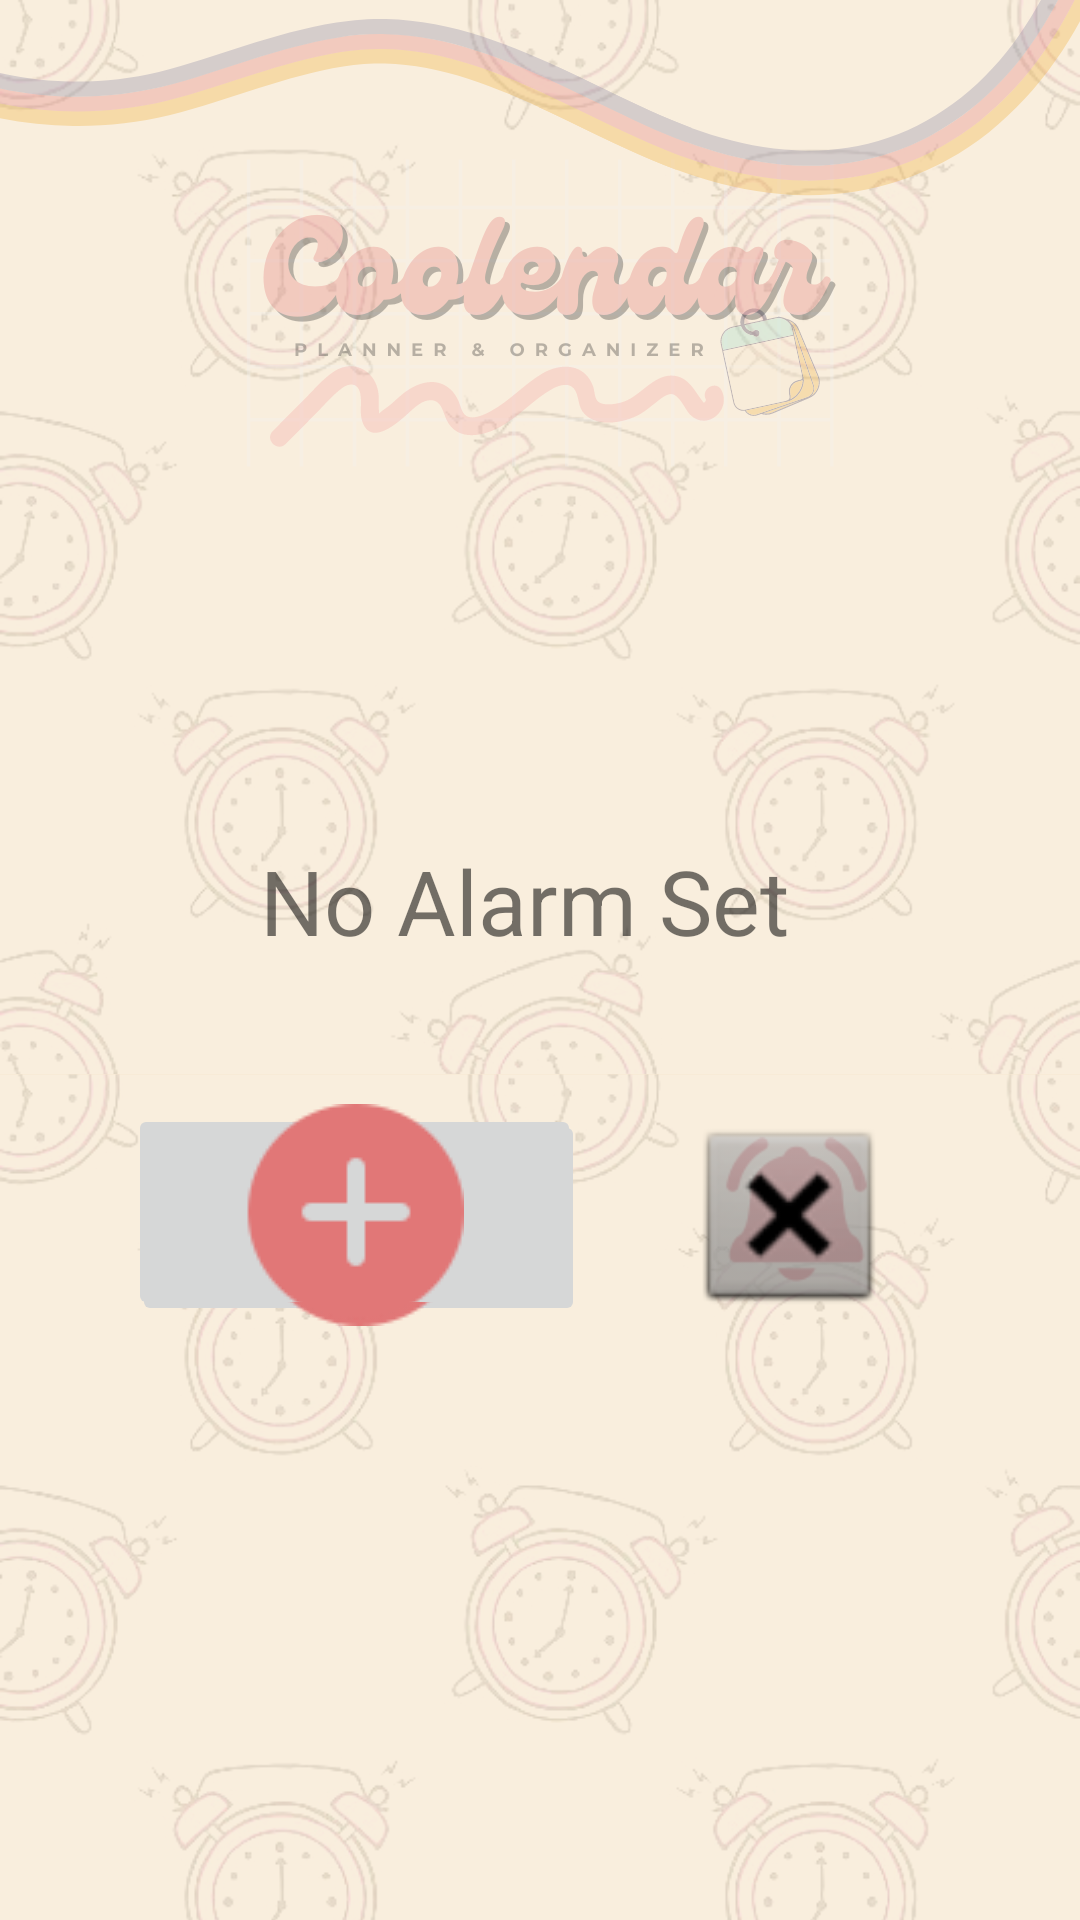

Write the Android layout XML for this screen, with the resource values it uses.
<!-- AndroidManifest.xml: application theme Theme.Coolendar -->
<!-- res/layout/add_events.xml -->
<?xml version="1.0" encoding="utf-8"?>
<androidx.constraintlayout.widget.ConstraintLayout xmlns:android="http://schemas.android.com/apk/res/android"
    xmlns:app="http://schemas.android.com/apk/res-auto"
    xmlns:tools="http://schemas.android.com/tools"
    android:id="@+id/cancel_alarm"
    android:layout_width="match_parent"
    android:layout_height="match_parent"
    android:background="@drawable/bgevent">

    <ImageView
        android:id="@+id/imgAlarm"
        android:layout_width="69dp"
        android:layout_height="65dp"
        android:layout_marginTop="370dp"
        android:layout_marginEnd="60dp"
        app:layout_constraintEnd_toEndOf="parent"
        app:layout_constraintTop_toTopOf="parent"
        app:srcCompat="@drawable/alarm2" />

    <ImageView
        android:id="@+id/imgCancel"
        android:layout_width="74dp"
        android:layout_height="70dp"
        android:layout_marginEnd="60dp"
        android:layout_marginBottom="200dp"
        app:layout_constraintBottom_toBottomOf="parent"
        app:layout_constraintEnd_toEndOf="parent"
        app:srcCompat="@android:drawable/btn_dialog" />

    <ImageButton
        android:id="@+id/set_alarm"
        android:layout_width="151dp"
        android:layout_height="72dp"
        android:layout_marginTop="370dp"
        app:layout_constraintEnd_toStartOf="@+id/imgAlarm"
        app:layout_constraintHorizontal_bias="0.549"
        app:layout_constraintStart_toStartOf="parent"
        app:layout_constraintTop_toTopOf="parent"
        app:srcCompat="@drawable/addnote" />

    <ImageButton
        android:id="@+id/cancel"
        android:layout_width="151dp"
        android:layout_height="72dp"
        android:layout_marginBottom="200dp"
        app:layout_constraintBottom_toBottomOf="parent"
        app:layout_constraintEnd_toStartOf="@+id/imgCancel"
        app:layout_constraintHorizontal_bias="0.571"
        app:layout_constraintStart_toStartOf="parent"
        app:srcCompat="@drawable/addnote" />

    <TextView
        android:id="@+id/tv_time"
        android:layout_width="187dp"
        android:layout_height="56dp"
        android:layout_marginTop="280dp"
        android:text="No Alarm Set"
        android:textSize="30sp"
        app:layout_constraintEnd_toEndOf="parent"
        app:layout_constraintStart_toStartOf="parent"
        app:layout_constraintTop_toTopOf="parent" />
</androidx.constraintlayout.widget.ConstraintLayout>
<!-- resources referenced by this layout -->
<resources>
  <!-- drawable addnote: png bitmap (drawable, 2079 bytes) -->
  <!-- drawable alarm2: png bitmap (drawable, 1757 bytes) -->
  <!-- drawable bgevent: png bitmap (drawable, 584887 bytes) -->
  <style name="Theme.Coolendar" parent="Theme.MaterialComponents.DayNight.DarkActionBar">
          
          <item name="colorPrimary">@color/purple_500</item>
          <item name="colorPrimaryVariant">@color/purple_700</item>
          <item name="colorOnPrimary">@color/white</item>
          
          <item name="colorSecondary">@color/teal_200</item>
          <item name="colorSecondaryVariant">@color/teal_700</item>
          <item name="colorOnSecondary">@color/black</item>
          
          <item name="android:statusBarColor">?attr/colorPrimaryVariant</item>
          
      </style>
  <!-- not gathered from this repository: default colours our renderer supplied (Android Studio template values) -->
  <color name="purple_500">#FF6200EE</color>
  <color name="purple_700">#FF3700B3</color>
  <color name="teal_200">#FF03DAC5</color>
  <color name="teal_700">#FF018786</color>
  <color name="black">#FF000000</color>
  <color name="white">#FFFFFFFF</color>
</resources>
